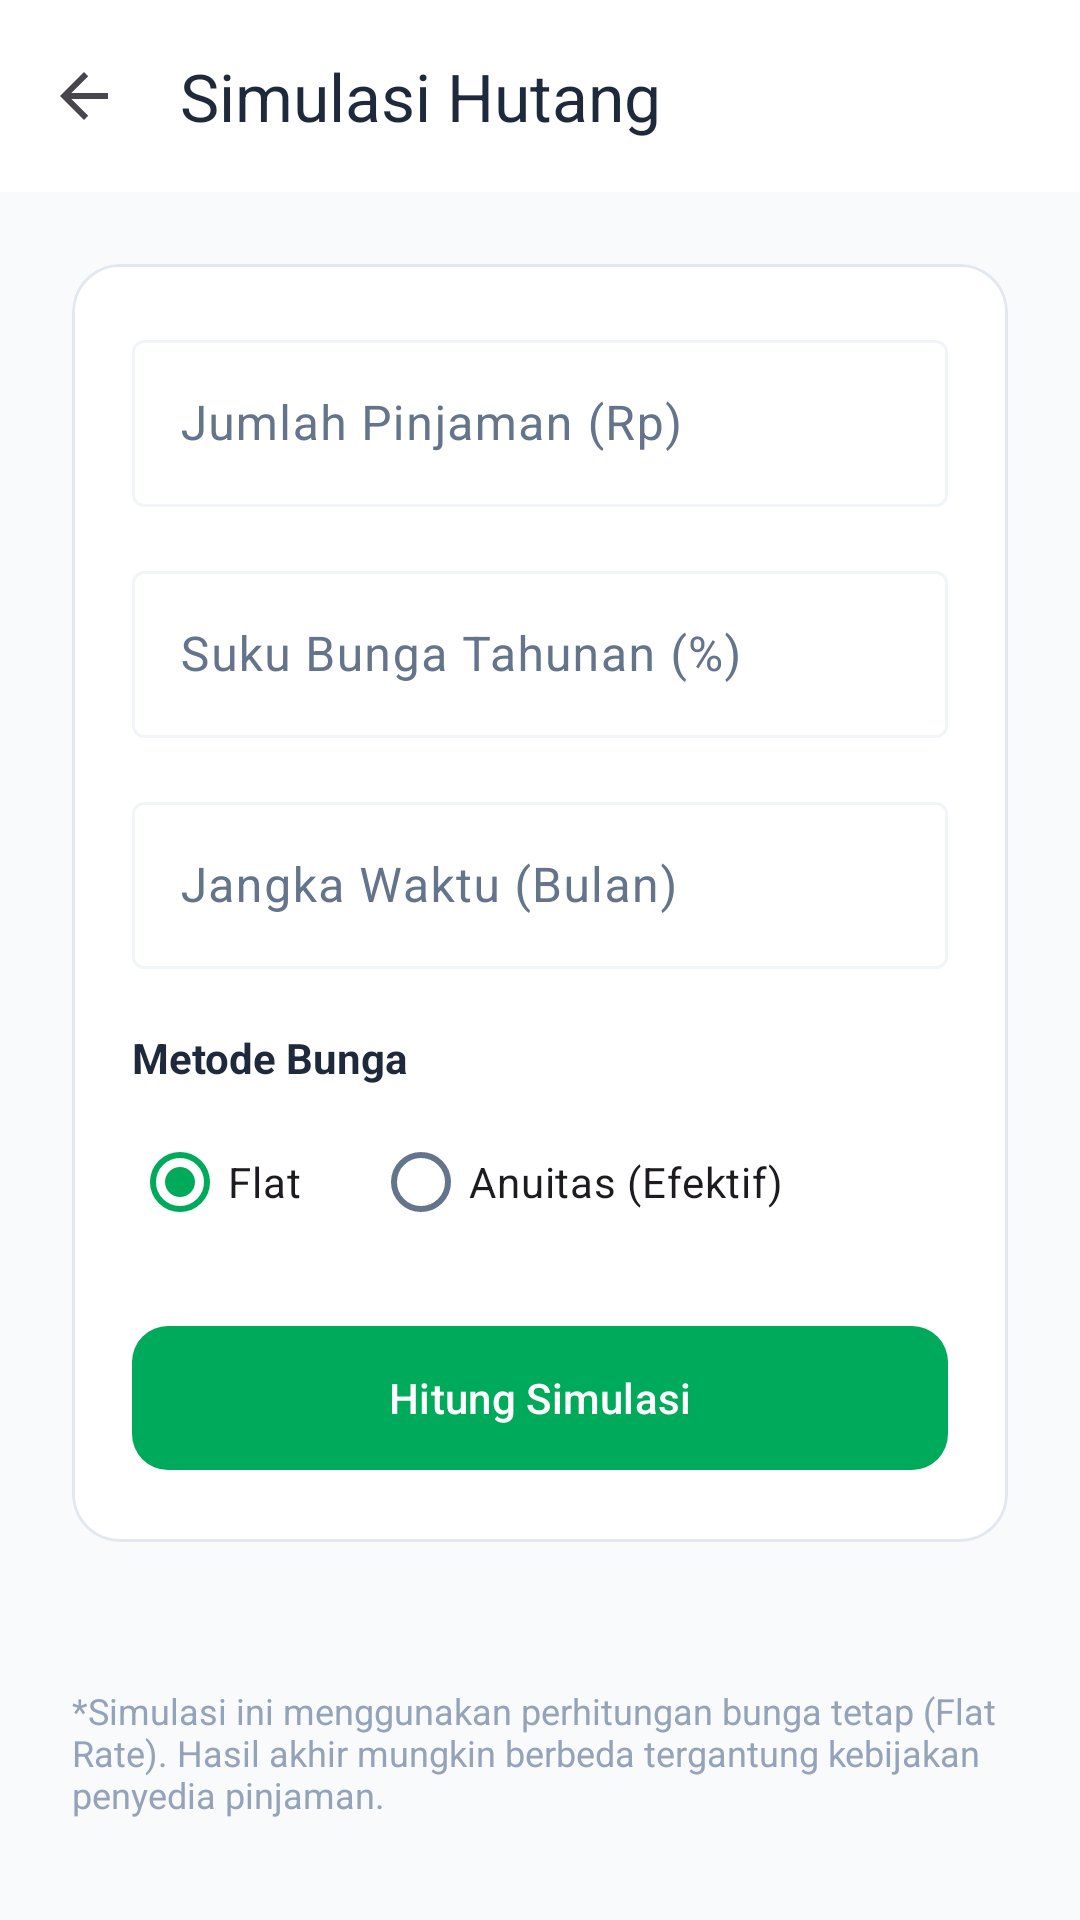

Here is an Android app screen rendered from its layout file. Give the layout XML and the strings, colors and styles it references.
<!-- AndroidManifest.xml: activity theme Theme.Cashflowin.NoActionBar -->
<!-- res/layout/activity_debt_simulation.xml -->
<?xml version="1.0" encoding="utf-8"?>
<androidx.coordinatorlayout.widget.CoordinatorLayout xmlns:android="http://schemas.android.com/apk/res/android"
    xmlns:app="http://schemas.android.com/apk/res-auto"
    xmlns:tools="http://schemas.android.com/tools"
    android:layout_width="match_parent"
    android:layout_height="match_parent"
    android:background="#F8FAFC"
    tools:context=".ui.planning.DebtSimulationActivity">

    <com.google.android.material.appbar.AppBarLayout
        android:layout_width="match_parent"
        android:layout_height="wrap_content"
        app:elevation="0dp">

        <androidx.appcompat.widget.Toolbar
            android:id="@+id/toolbar"
            android:layout_width="match_parent"
            android:layout_height="?attr/actionBarSize"
            android:background="#FFFFFF"
            app:title="Simulasi Hutang"
            app:titleTextColor="#1E293B"
            app:navigationIcon="?attr/homeAsUpIndicator" />
    </com.google.android.material.appbar.AppBarLayout>

    <androidx.core.widget.NestedScrollView
        android:layout_width="match_parent"
        android:layout_height="match_parent"
        app:layout_behavior="@string/appbar_scrolling_view_behavior">

        <LinearLayout
            android:layout_width="match_parent"
            android:layout_height="wrap_content"
            android:orientation="vertical"
            android:padding="24dp">

            <com.google.android.material.card.MaterialCardView
                android:layout_width="match_parent"
                android:layout_height="wrap_content"
                android:layout_marginBottom="24dp"
                app:cardCornerRadius="16dp"
                app:cardElevation="0dp"
                app:strokeWidth="1dp"
                app:strokeColor="#E2E8F0">

                <LinearLayout
                    android:layout_width="match_parent"
                    android:layout_height="wrap_content"
                    android:orientation="vertical"
                    android:padding="20dp">

                    <com.google.android.material.textfield.TextInputLayout
                        android:layout_width="match_parent"
                        android:layout_height="wrap_content"
                        android:hint="Jumlah Pinjaman (Rp)"
                        style="@style/Widget.Material3.TextInputLayout.OutlinedBox"
                        android:layout_marginBottom="16dp">

                        <com.google.android.material.textfield.TextInputEditText
                            android:id="@+id/etLoanAmount"
                            android:layout_width="match_parent"
                            android:layout_height="wrap_content"
                            android:inputType="number" />
                    </com.google.android.material.textfield.TextInputLayout>

                    <com.google.android.material.textfield.TextInputLayout
                        android:layout_width="match_parent"
                        android:layout_height="wrap_content"
                        android:hint="Suku Bunga Tahunan (%)"
                        style="@style/Widget.Material3.TextInputLayout.OutlinedBox"
                        android:layout_marginBottom="16dp"
                        app:suffixText="%">

                        <com.google.android.material.textfield.TextInputEditText
                            android:id="@+id/etInterestRate"
                            android:layout_width="match_parent"
                            android:layout_height="wrap_content"
                            android:inputType="numberDecimal" />
                    </com.google.android.material.textfield.TextInputLayout>

                    <com.google.android.material.textfield.TextInputLayout
                        android:layout_width="match_parent"
                        android:layout_height="wrap_content"
                        android:hint="Jangka Waktu (Bulan)"
                        style="@style/Widget.Material3.TextInputLayout.OutlinedBox"
                        android:layout_marginBottom="20dp">

                        <com.google.android.material.textfield.TextInputEditText
                            android:id="@+id/etLoanTerm"
                            android:layout_width="match_parent"
                            android:layout_height="wrap_content"
                            android:inputType="number" />
                    </com.google.android.material.textfield.TextInputLayout>

                    <TextView
                        android:layout_width="wrap_content"
                        android:layout_height="wrap_content"
                        android:text="Metode Bunga"
                        android:textColor="#1E293B"
                        android:layout_marginBottom="8dp"
                        android:textStyle="bold" />

                    <RadioGroup
                        android:id="@+id/rgInterestMethod"
                        android:layout_width="match_parent"
                        android:layout_height="wrap_content"
                        android:orientation="horizontal"
                        android:layout_marginBottom="20dp">
                        <RadioButton
                            android:id="@+id/rbFlat"
                            android:layout_width="wrap_content"
                            android:layout_height="wrap_content"
                            android:text="Flat"
                            android:checked="true" />
                        <RadioButton
                            android:id="@+id/rbAnnuity"
                            android:layout_width="wrap_content"
                            android:layout_height="wrap_content"
                            android:layout_marginStart="24dp"
                            android:text="Anuitas (Efektif)" />
                    </RadioGroup>

                    <com.google.android.material.button.MaterialButton
                        android:id="@+id/btnCalculate"
                        android:layout_width="match_parent"
                        android:layout_height="56dp"
                        android:text="Hitung Simulasi"
                        app:cornerRadius="12dp" />

                </LinearLayout>
            </com.google.android.material.card.MaterialCardView>

            
            <com.google.android.material.card.MaterialCardView
                android:id="@+id/cardResult"
                android:layout_width="match_parent"
                android:layout_height="wrap_content"
                android:visibility="gone"
                app:cardCornerRadius="16dp"
                app:cardElevation="4dp"
                app:cardBackgroundColor="?attr/colorPrimary">

                <LinearLayout
                    android:layout_width="match_parent"
                    android:layout_height="wrap_content"
                    android:orientation="vertical"
                    android:padding="24dp">

                    <TextView
                        android:layout_width="wrap_content"
                        android:layout_height="wrap_content"
                        android:text="Estimasi Cicilan Bulanan"
                        android:textColor="#E0E7FF"
                        android:textSize="14sp" />

                    <TextView
                        android:id="@+id/tvMonthlyPayment"
                        android:layout_width="wrap_content"
                        android:layout_height="wrap_content"
                        android:text="Rp 0"
                        android:textColor="@color/white"
                        android:textSize="28sp"
                        android:fontFamily="sans-serif-black"
                        android:layout_marginTop="4dp" />

                    <View
                        android:layout_width="match_parent"
                        android:layout_height="1dp"
                        android:background="#33FFFFFF"
                        android:layout_marginTop="20dp"
                        android:layout_marginBottom="20dp" />

                    <LinearLayout
                        android:layout_width="match_parent"
                        android:layout_height="wrap_content"
                        android:orientation="horizontal">

                        <LinearLayout
                            android:layout_width="0dp"
                            android:layout_height="wrap_content"
                            android:layout_weight="1"
                            android:orientation="vertical">
                            <TextView
                                android:layout_width="wrap_content"
                                android:layout_height="wrap_content"
                                android:text="Total Bunga"
                                android:textColor="#E0E7FF"
                                android:textSize="12sp" />
                            <TextView
                                android:id="@+id/tvTotalInterest"
                                android:layout_width="wrap_content"
                                android:layout_height="wrap_content"
                                android:text="Rp 0"
                                android:textColor="@color/white"
                                android:textSize="16sp"
                                android:fontFamily="sans-serif-medium" />
                        </LinearLayout>

                        <LinearLayout
                            android:layout_width="0dp"
                            android:layout_height="wrap_content"
                            android:layout_weight="1"
                            android:orientation="vertical">
                            <TextView
                                android:layout_width="wrap_content"
                                android:layout_height="wrap_content"
                                android:text="Total Bayar"
                                android:textColor="#E0E7FF"
                                android:textSize="12sp" />
                            <TextView
                                android:id="@+id/tvTotalPayment"
                                android:layout_width="wrap_content"
                                android:layout_height="wrap_content"
                                android:text="Rp 0"
                                android:textColor="@color/white"
                                android:textSize="16sp"
                                android:fontFamily="sans-serif-medium" />
                        </LinearLayout>

                    </LinearLayout>

                </LinearLayout>
            </com.google.android.material.card.MaterialCardView>

            <TextView
                android:id="@+id/tvMethodNote"
                android:layout_width="match_parent"
                android:layout_height="wrap_content"
                android:layout_marginTop="24dp"
                android:text="*Simulasi ini menggunakan perhitungan bunga tetap (Flat Rate). Hasil akhir mungkin berbeda tergantung kebijakan penyedia pinjaman."
                android:textColor="#94A3B8"
                android:textSize="12sp"
                android:fontStyle="italic" />

        </LinearLayout>
    </androidx.core.widget.NestedScrollView>

</androidx.coordinatorlayout.widget.CoordinatorLayout>
<!-- resources referenced by this layout -->
<resources>
  <color name="white">#FFFFFF</color>
  <style name="Theme.Cashflowin.NoActionBar" parent="Theme.Cashflowin">
          <item name="windowActionBar">false</item>
          <item name="windowNoTitle">true</item>
      </style>
  <style name="Theme.Cashflowin" parent="Theme.Material3.DayNight.NoActionBar">
          
          <item name="colorPrimary">@color/md_theme_primary</item>
          <item name="colorOnPrimary">@color/md_theme_onPrimary</item>
          <item name="colorPrimaryContainer">@color/md_theme_primaryContainer</item>
          <item name="colorOnPrimaryContainer">@color/md_theme_onPrimaryContainer</item>
  
          
          <item name="colorSecondary">@color/md_theme_secondary</item>
          <item name="colorOnSecondary">@color/md_theme_onSecondary</item>
          <item name="colorSecondaryContainer">@color/md_theme_secondaryContainer</item>
          <item name="colorOnSecondaryContainer">@color/md_theme_onSecondaryContainer</item>
  
          
          <item name="android:statusBarColor">@android:color/transparent</item>
          <item name="android:windowLightStatusBar">true</item>
  
          
          <item name="android:navigationBarColor">@android:color/transparent</item>
          <item name="android:windowTranslucentNavigation">false</item>
          <item name="android:windowDrawsSystemBarBackgrounds">true</item>
  
          
          <item name="android:enforceNavigationBarContrast" tools:targetApi="q">false</item>
  
          
          <item name="colorSurface">@color/md_theme_surface</item>
          <item name="colorOnSurface">@color/md_theme_onSurface</item>
          <item name="colorSurfaceVariant">@color/md_theme_surfaceVariant</item>
          <item name="colorOnSurfaceVariant">@color/md_theme_onSurfaceVariant</item>
          <item name="colorOutline">@color/md_theme_outline</item>
  
          <item name="colorBackground">@color/md_theme_background</item>
          <item name="android:colorBackground">@color/md_theme_background</item>
      </style>
  <color name="md_theme_primary">#00AA5B</color>
  <color name="md_theme_onPrimary">#FFFFFF</color>
  <color name="md_theme_primaryContainer">#E6F6EF</color>
  <color name="md_theme_onPrimaryContainer">#00391C</color>
  <color name="md_theme_secondary">#64748B</color>
  <color name="md_theme_onSecondary">#FFFFFF</color>
  <color name="md_theme_secondaryContainer">#F1F5F9</color>
  <color name="md_theme_onSecondaryContainer">#1E293B</color>
  <color name="md_theme_surface">#FFFFFF</color>
  <color name="md_theme_onSurface">#1E293B</color>
  <color name="md_theme_surfaceVariant">#F8F9FA</color>
  <color name="md_theme_onSurfaceVariant">#64748B</color>
  <color name="md_theme_outline">#F1F5F9</color>
  <color name="md_theme_background">#FFFFFF</color>
</resources>
